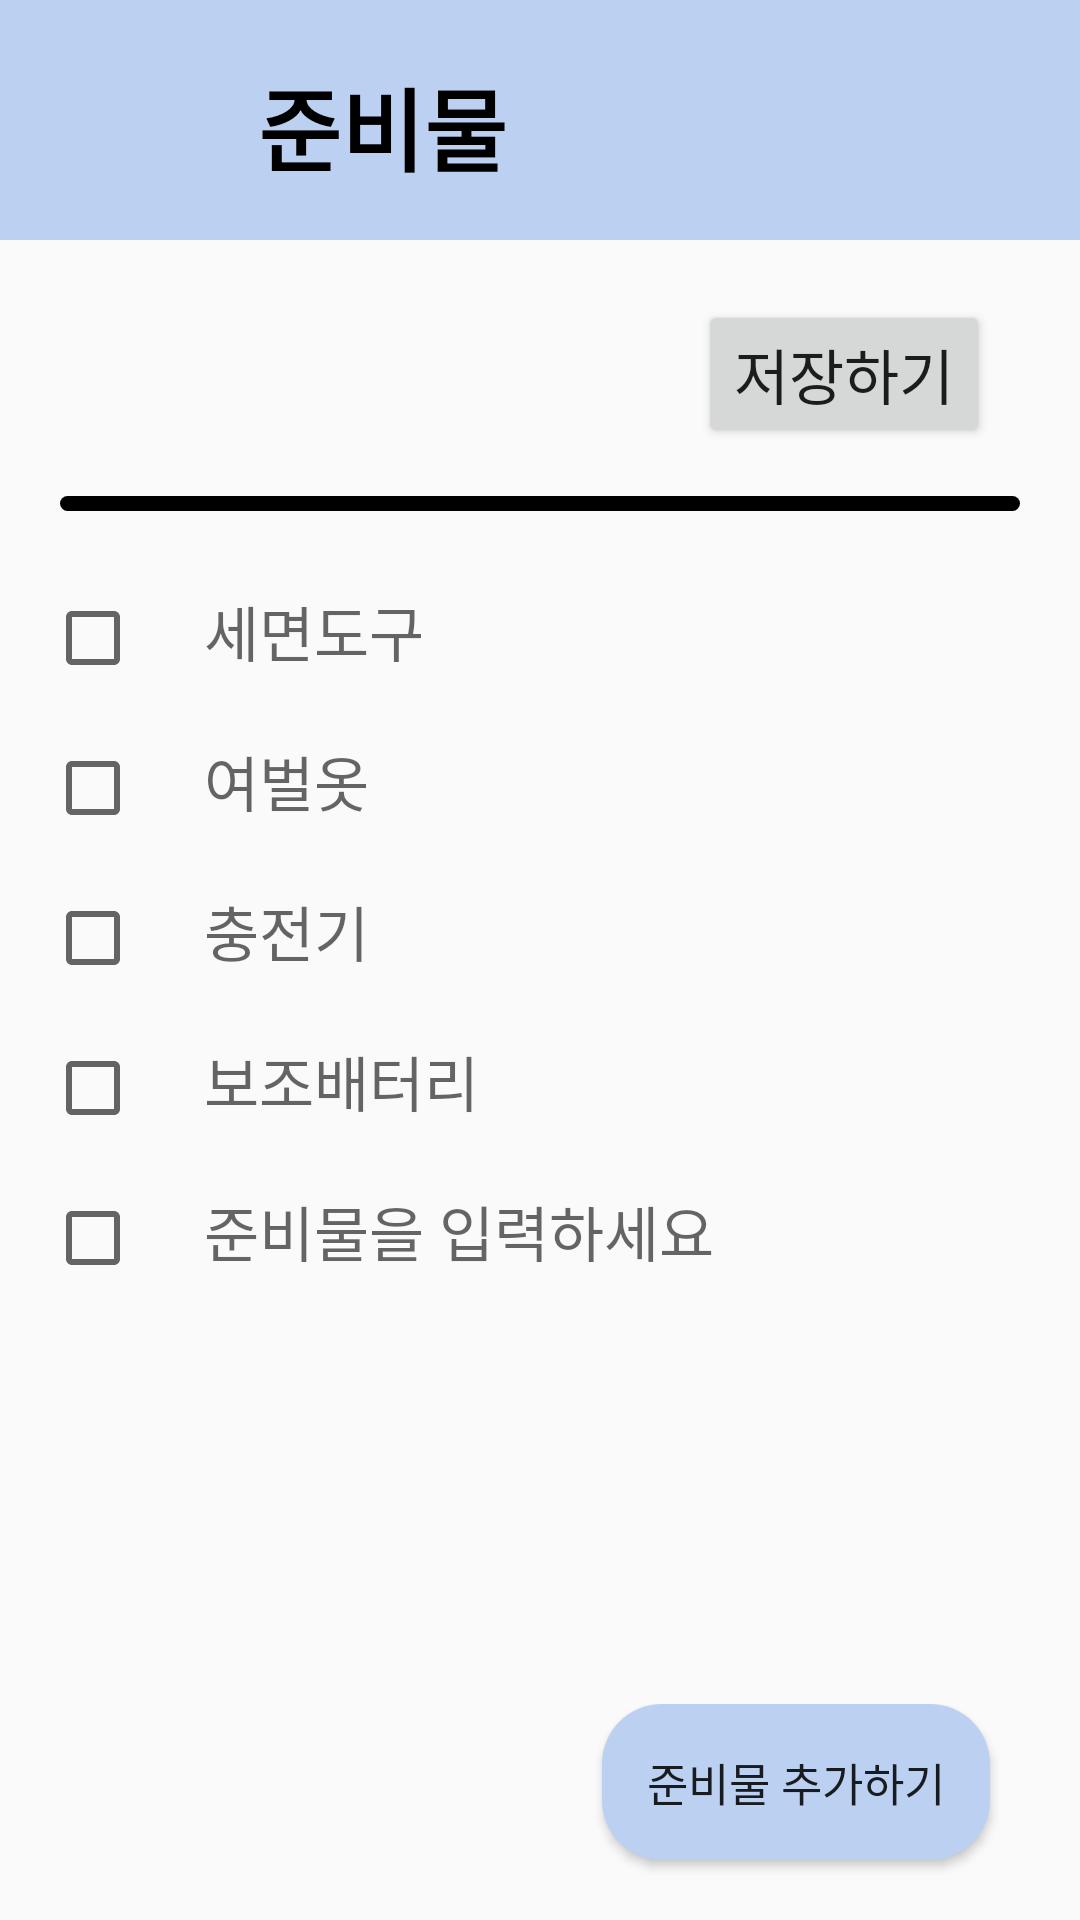

Reconstruct the res/layout file that produces this screen, plus the resources it refers to.
<!-- AndroidManifest.xml: application theme Theme.CareTravel -->
<!-- res/layout/activity_material_list.xml -->
<?xml version="1.0" encoding="utf-8"?>
<LinearLayout xmlns:android="http://schemas.android.com/apk/res/android"
    xmlns:tools="http://schemas.android.com/tools"
    android:layout_width="match_parent"
    android:layout_height="match_parent"
    android:orientation="vertical">
    

    <androidx.appcompat.widget.Toolbar
        android:layout_width="match_parent"
        android:layout_height="80dp"
        android:background="#BCD1F1">

        <Button
            android:id="@+id/back_button"
            android:layout_width="50dp"
            android:layout_height="wrap_content"
            android:background="@drawable/baseline_arrow_back_ios_24"
            tools:ignore="SpeakableTextPresentCheck" />

        <TextView
            android:layout_width="wrap_content"
            android:layout_height="match_parent"
            android:layout_gravity="start"
            android:padding="20dp"
            android:text="준비물"
            android:textColor="@color/black"
            android:textSize="30sp"
            android:textStyle="bold" />
    </androidx.appcompat.widget.Toolbar>

    <RelativeLayout
        android:layout_width="match_parent"
        android:layout_height="wrap_content">

        <TextView
            android:id="@+id/mName"
            android:layout_width="wrap_content"
            android:layout_height="wrap_content"
            android:layout_marginStart="10dp"
            android:padding="20dp"
            android:textColor="@color/black"
            android:textSize="30sp"
            android:textStyle="bold" />

        <Button
            android:id="@+id/material_save"
            android:layout_width="wrap_content"
            android:layout_height="wrap_content"
            android:layout_alignTop="@+id/mName"
            android:layout_alignParentRight="true"
            android:layout_marginTop="20dp"
            android:layout_marginRight="30dp"
            android:text="저장하기"
            android:textSize="20sp"/>
    </RelativeLayout>

    <ImageView
        android:layout_width="match_parent"
        android:layout_height="5dp"
        android:layout_gravity="center"
        android:layout_marginLeft="20dp"
        android:layout_marginTop="5dp"
        android:layout_marginRight="20dp"
        android:layout_marginBottom="5dp"
        android:src="@drawable/line" />

    <ScrollView
        android:layout_width="match_parent"
        android:layout_height="0dp"
        android:layout_weight="1"
        android:layout_marginTop="10dp">

        <LinearLayout
            android:id="@+id/linearlayout"
            android:layout_width="match_parent"
            android:layout_height="match_parent"
            android:orientation="vertical">

            <TableLayout
                android:id="@+id/tablelayout"
                android:layout_width="match_parent"
                android:layout_height="wrap_content">
                <TableRow>
                    <CheckBox
                        android:id="@+id/checkbox_0"
                        android:layout_width="48dp"
                        android:layout_height="48dp"
                        android:layout_marginStart="15dp" />
                    <EditText
                        android:id="@+id/material_0"
                        android:layout_width="wrap_content"
                        android:layout_height="50dp"
                        android:layout_marginStart="5dp"
                        android:hint="세면도구"
                        android:textSize="20sp"
                        android:background="@android:color/transparent"/>
                </TableRow>
                <TableRow>
                    <CheckBox
                        android:id="@+id/checkbox_1"
                        android:layout_width="48dp"
                        android:layout_height="48dp"
                        android:layout_marginStart="15dp" />
                    <EditText
                        android:id="@+id/material_1"
                        android:layout_width="wrap_content"
                        android:layout_height="50dp"
                        android:layout_marginStart="5dp"
                        android:hint="여벌옷"
                        android:textSize="20sp"
                        android:background="@android:color/transparent"/>
                </TableRow>
                <TableRow>
                    <CheckBox
                        android:id="@+id/checkbox_2"
                        android:layout_width="48dp"
                        android:layout_height="48dp"
                        android:layout_marginStart="15dp" />
                    <EditText
                        android:id="@+id/material_2"
                        android:layout_width="wrap_content"
                        android:layout_height="50dp"
                        android:layout_marginStart="5dp"
                        android:hint="충전기"
                        android:textSize="20sp"
                        android:background="@android:color/transparent"/>
                </TableRow>
                <TableRow>
                    <CheckBox
                        android:id="@+id/checkbox_3"
                        android:layout_width="48dp"
                        android:layout_height="48dp"
                        android:layout_marginStart="15dp" />
                    <EditText
                        android:id="@+id/material_3"
                        android:layout_width="wrap_content"
                        android:layout_height="50dp"
                        android:layout_marginStart="5dp"
                        android:hint="보조배터리"
                        android:textSize="20sp"
                        android:background="@android:color/transparent"/>
                </TableRow>

                <TableRow
                    android:id="@+id/plus_material">
                    <CheckBox
                        android:id="@+id/checkbox_4"
                        android:layout_width="48dp"
                        android:layout_height="48dp"
                        android:layout_marginStart="15dp"/>
                    <EditText
                        android:id="@+id/material_4"
                        android:layout_width="wrap_content"
                        android:layout_height="50dp"
                        android:layout_marginStart="5dp"
                        android:hint="준비물을 입력하세요"
                        android:textSize="20sp"
                        android:background="@android:color/transparent"/>

                </TableRow>
            </TableLayout>
        </LinearLayout>
    </ScrollView>
    <LinearLayout
        android:layout_width="match_parent"
        android:layout_height="wrap_content"
        android:gravity="right">
        <Button
            android:id="@+id/plus_button"
            android:layout_width="wrap_content"
            android:layout_height="wrap_content"
            android:text="준비물 추가하기"
            android:textSize="15sp"
            android:padding="15dp"
            android:background="@drawable/room"
            android:layout_marginBottom="20dp"
            android:layout_marginRight="30dp"/>
    </LinearLayout>

</LinearLayout>
<!-- resources referenced by this layout -->
<resources>
  <!-- drawable line (drawable) -->
  <?xml version="1.0" encoding="utf-8"?>
      <shape
          android:shape="rectangle"
      xmlns:android="http://schemas.android.com/apk/res/android">
          <corners android:radius="10dp"/>
          <solid android:color="#000000" />
      </shape>
  <!-- drawable room (drawable) -->
  <?xml version="1.0" encoding="utf-8"?>
  <shape xmlns:android="http://schemas.android.com/apk/res/android">
      <corners
          android:radius="20dp"  />
      <solid android:color="#BCD1F1" />
  </shape>
  <style name="Theme.CareTravel" parent="Base.Theme.CareTravel" />
  <style name="Base.Theme.CareTravel" parent="Base.Theme.AppCompat.Light">
          
          
          <item name="windowNoTitle">true</item>
  
      </style>
  <!-- not gathered from this repository: default colours our renderer supplied (Android Studio template values) -->
  <color name="black">#FF000000</color>
</resources>
